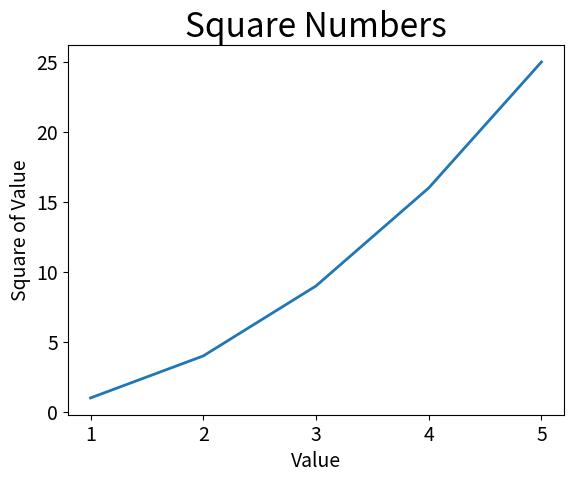

The script that saved this image:
import matplotlib.pyplot as plt

input_values = [1, 2, 3, 4, 5]
squares = [1, 4, 9, 16, 25]
plt.plot(input_values, squares, linewidth=2)

plt.title('Square Numbers', fontsize=24)
plt.xlabel('Value', fontsize=14)
plt.ylabel('Square of Value', fontsize=14)
plt.tick_params(axis='both', labelsize=14)
plt.show()
